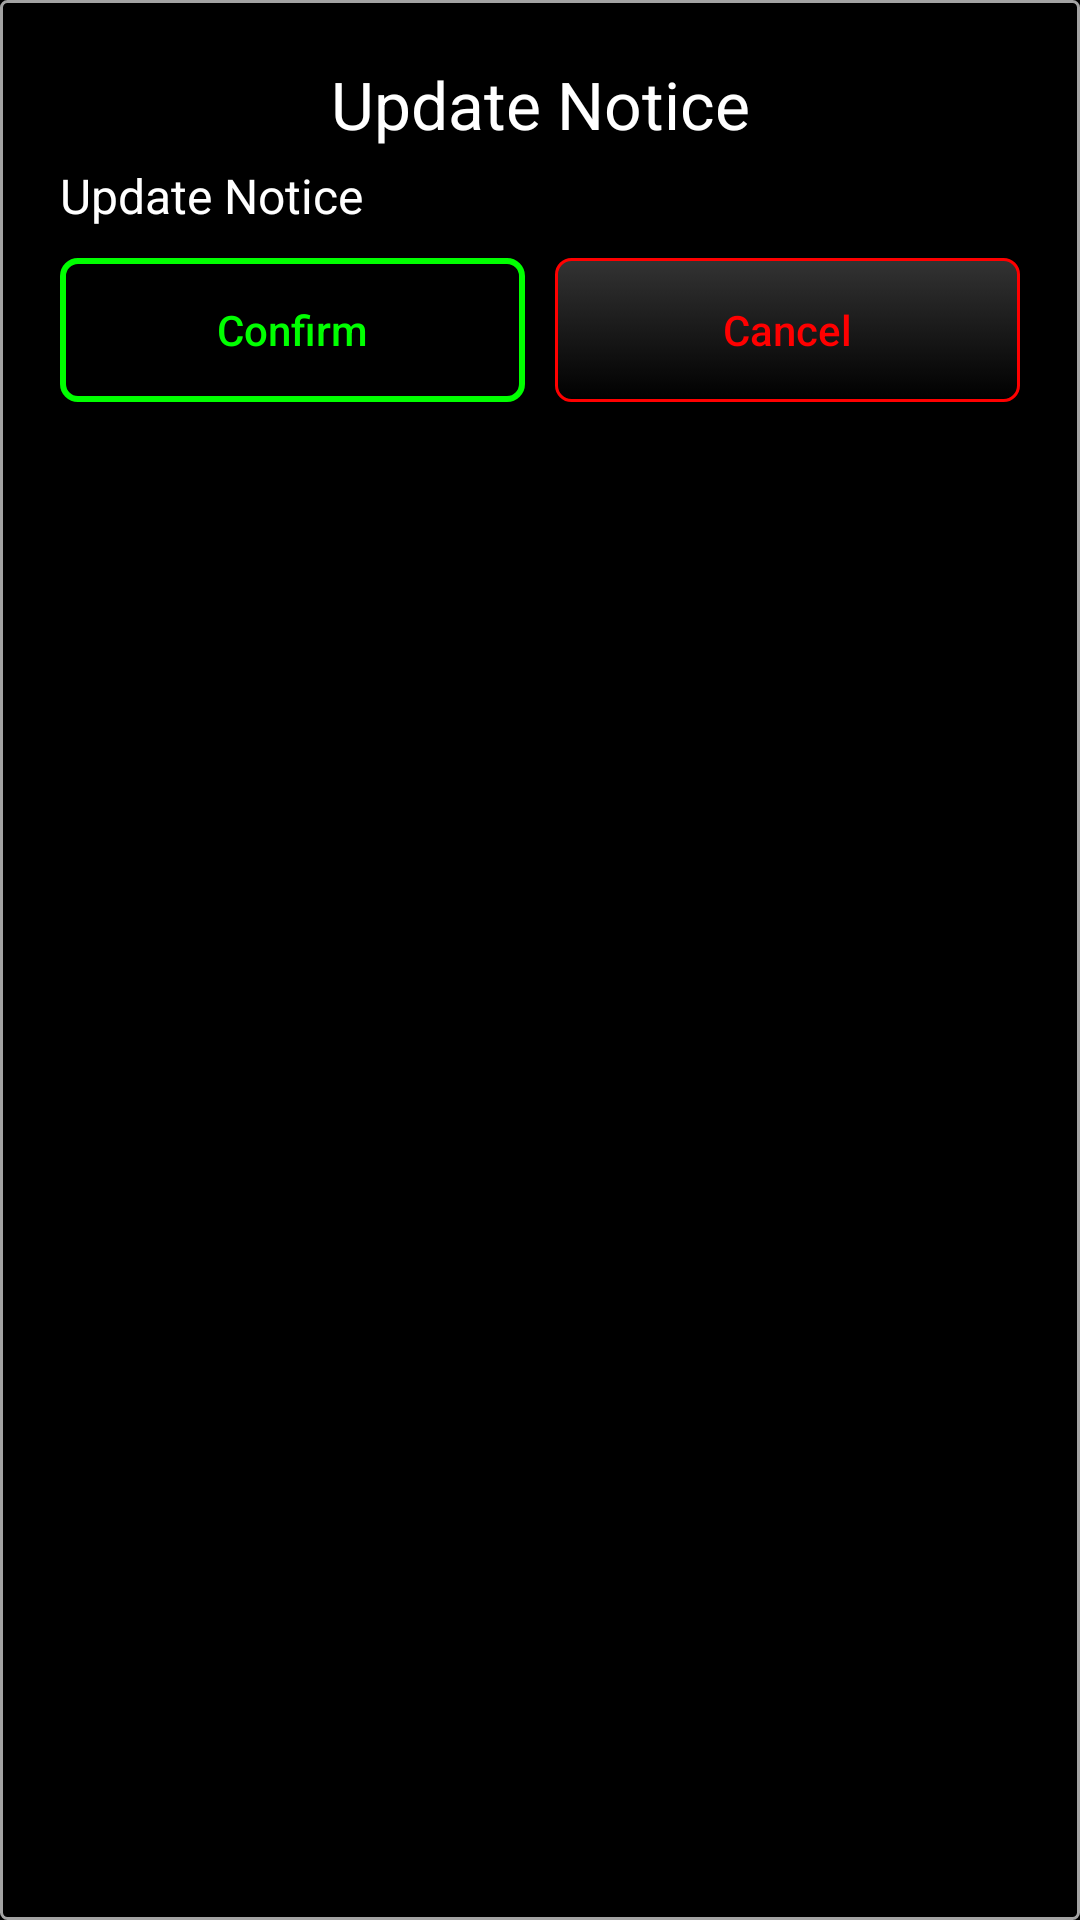

This screen was rendered from an Android layout file. Write that file and the resources it references.
<!-- AndroidManifest.xml: application theme AppTheme -->
<!-- res/layout/dialog_update.xml -->
<?xml version="1.0" encoding="utf-8"?>
<LinearLayout xmlns:android="http://schemas.android.com/apk/res/android"
    android:orientation="vertical"
    android:layout_gravity="center"
    android:background="@drawable/dialog_bg"
    android:layout_width="match_parent"
    android:padding="20dp"
    android:layout_height="wrap_content">


    <TextView
        android:text="@string/update_notice"
        android:textSize="22sp"
        android:textColor="@color/colorWhite"
        android:gravity="center_horizontal"
        android:layout_width="match_parent"
        android:layout_height="wrap_content" />

    <TextView
        android:id="@+id/tv_info"
        android:layout_marginTop="5dp"
        android:text="@string/update_notice"
        android:textSize="16sp"
        android:textColor="@color/colorWhite"
        android:layout_width="match_parent"
        android:layout_height="wrap_content" />

    <LinearLayout
        android:layout_marginTop="10dp"
        android:orientation="horizontal"
        android:layout_width="match_parent"
        android:layout_height="wrap_content">

        <Button
            android:id="@+id/bt_confirm"
            android:text="@string/confirm"
            android:textColor="@drawable/text_login"
            android:textAllCaps="false"
            android:background="@drawable/bt_login_bg"
            android:layout_weight="1"
            android:layout_width="0dp"
            android:layout_height="match_parent" />

        <Button
            android:id="@+id/bt_cancel"
            android:text="@string/cancel"
            android:textColor="@drawable/text_logout"
            android:textAllCaps="false"
            android:background="@drawable/bt_logout_bg"
            android:layout_marginLeft="10dp"
            android:layout_weight="1"
            android:layout_width="0dp"
            android:layout_height="match_parent" />
    </LinearLayout>

</LinearLayout>
<!-- resources referenced by this layout -->
<resources>
  <color name="colorWhite">#FFFFFF</color>
  <!-- drawable dialog_bg (drawable) -->
  <?xml version="1.0" encoding="utf-8"?>
  <shape xmlns:android="http://schemas.android.com/apk/res/android" android:shape="rectangle">
      <solid android:color="@color/colorBlack"/>
      <stroke android:color="@color/colorGray" android:width="1dp"/>
      <corners android:radius="2dp"/>
  </shape>
  <!-- drawable text_login (drawable) -->
  <?xml version="1.0" encoding="utf-8"?>
  <selector xmlns:android="http://schemas.android.com/apk/res/android">
      <item android:color="@color/colorWhite" android:state_selected="true"/>
      <item android:color="@color/colorWhite" android:state_pressed="true"/>
      <item android:color="@color/colorWhite" android:state_focused="true"/>
      <item android:color="@color/colorGreen"/>
  </selector>
  <!-- drawable text_logout (drawable) -->
  <?xml version="1.0" encoding="utf-8"?>
  <selector xmlns:android="http://schemas.android.com/apk/res/android">
  <item android:color="@color/colorWhite" android:state_selected="true"/>
  <item android:color="@color/colorWhite" android:state_pressed="true"/>
  <item android:color="@color/colorWhite" android:state_focused="true"/>
  <item android:color="@color/colorRed"/>
  </selector>
  <string name="cancel">Cancel</string>
  <string name="confirm">Confirm</string>
  <string name="update_notice">Update Notice</string>
  <style name="AppTheme" parent="Theme.AppCompat.Light.NoActionBar">
          
          <item name="colorPrimary">@color/colorPrimary</item>
          <item name="colorPrimaryDark">@color/colorPrimaryDark</item>
          <item name="colorAccent">@color/colorAccent</item>
          <item name="android:windowBackground">@android:color/black</item>
      </style>
  <!-- drawable bt_login_bg_focus (drawable) -->
  <?xml version="1.0" encoding="utf-8"?>
  <shape xmlns:android="http://schemas.android.com/apk/res/android" android:shape="rectangle">
      <gradient
          android:angle="270"
          android:startColor="@color/colorGreen"
          android:endColor="@color/colorGreen1"/>
      <stroke android:color="@color/colorWhite" android:width="2dp"/>
      <corners android:radius="5dp"/>
  </shape>
  <!-- drawable bt_logout_bg_focus (drawable) -->
  <?xml version="1.0" encoding="utf-8"?>
  <shape xmlns:android="http://schemas.android.com/apk/res/android" android:shape="rectangle">
      <gradient
          android:angle="270"
          android:startColor="@color/colorRed1"
          android:endColor="@color/colorRed"/>
      <stroke android:color="@color/colorGrayB" android:width="1dp"/>
      <corners android:radius="5dp"/>
  </shape>
  <!-- drawable bt_logout_bg_normal (drawable) -->
  <?xml version="1.0" encoding="utf-8"?>
  <shape xmlns:android="http://schemas.android.com/apk/res/android" android:shape="rectangle">
      <gradient
          android:angle="270"
          android:startColor="@color/colorTranslucentWhite3"
          android:endColor="@color/colorTranslucent5"/>
      <stroke android:color="@color/colorRed" android:width="1dp"/>
      <corners android:radius="5dp"/>
  </shape>
  <color name="colorGray">#a3a3a3</color>
  <color name="colorGreen">#ff00FF00</color>
  <color name="colorRed">#FF0000</color>
  <color name="colorPrimary">#3F51B5</color>
  <color name="colorPrimaryDark">#303F9F</color>
  <color name="colorAccent">#FF4081</color>
  <color name="colorGreen1">#07a107</color>
  <color name="colorTranslucent">#00000000</color>
  <color name="colorRed1">#f44747</color>
  <color name="colorGrayB">#bbbbbb</color>
  <color name="colorTranslucentWhite3">#33ffffff</color>
  <color name="colorTranslucent5">#55000000</color>
</resources>
